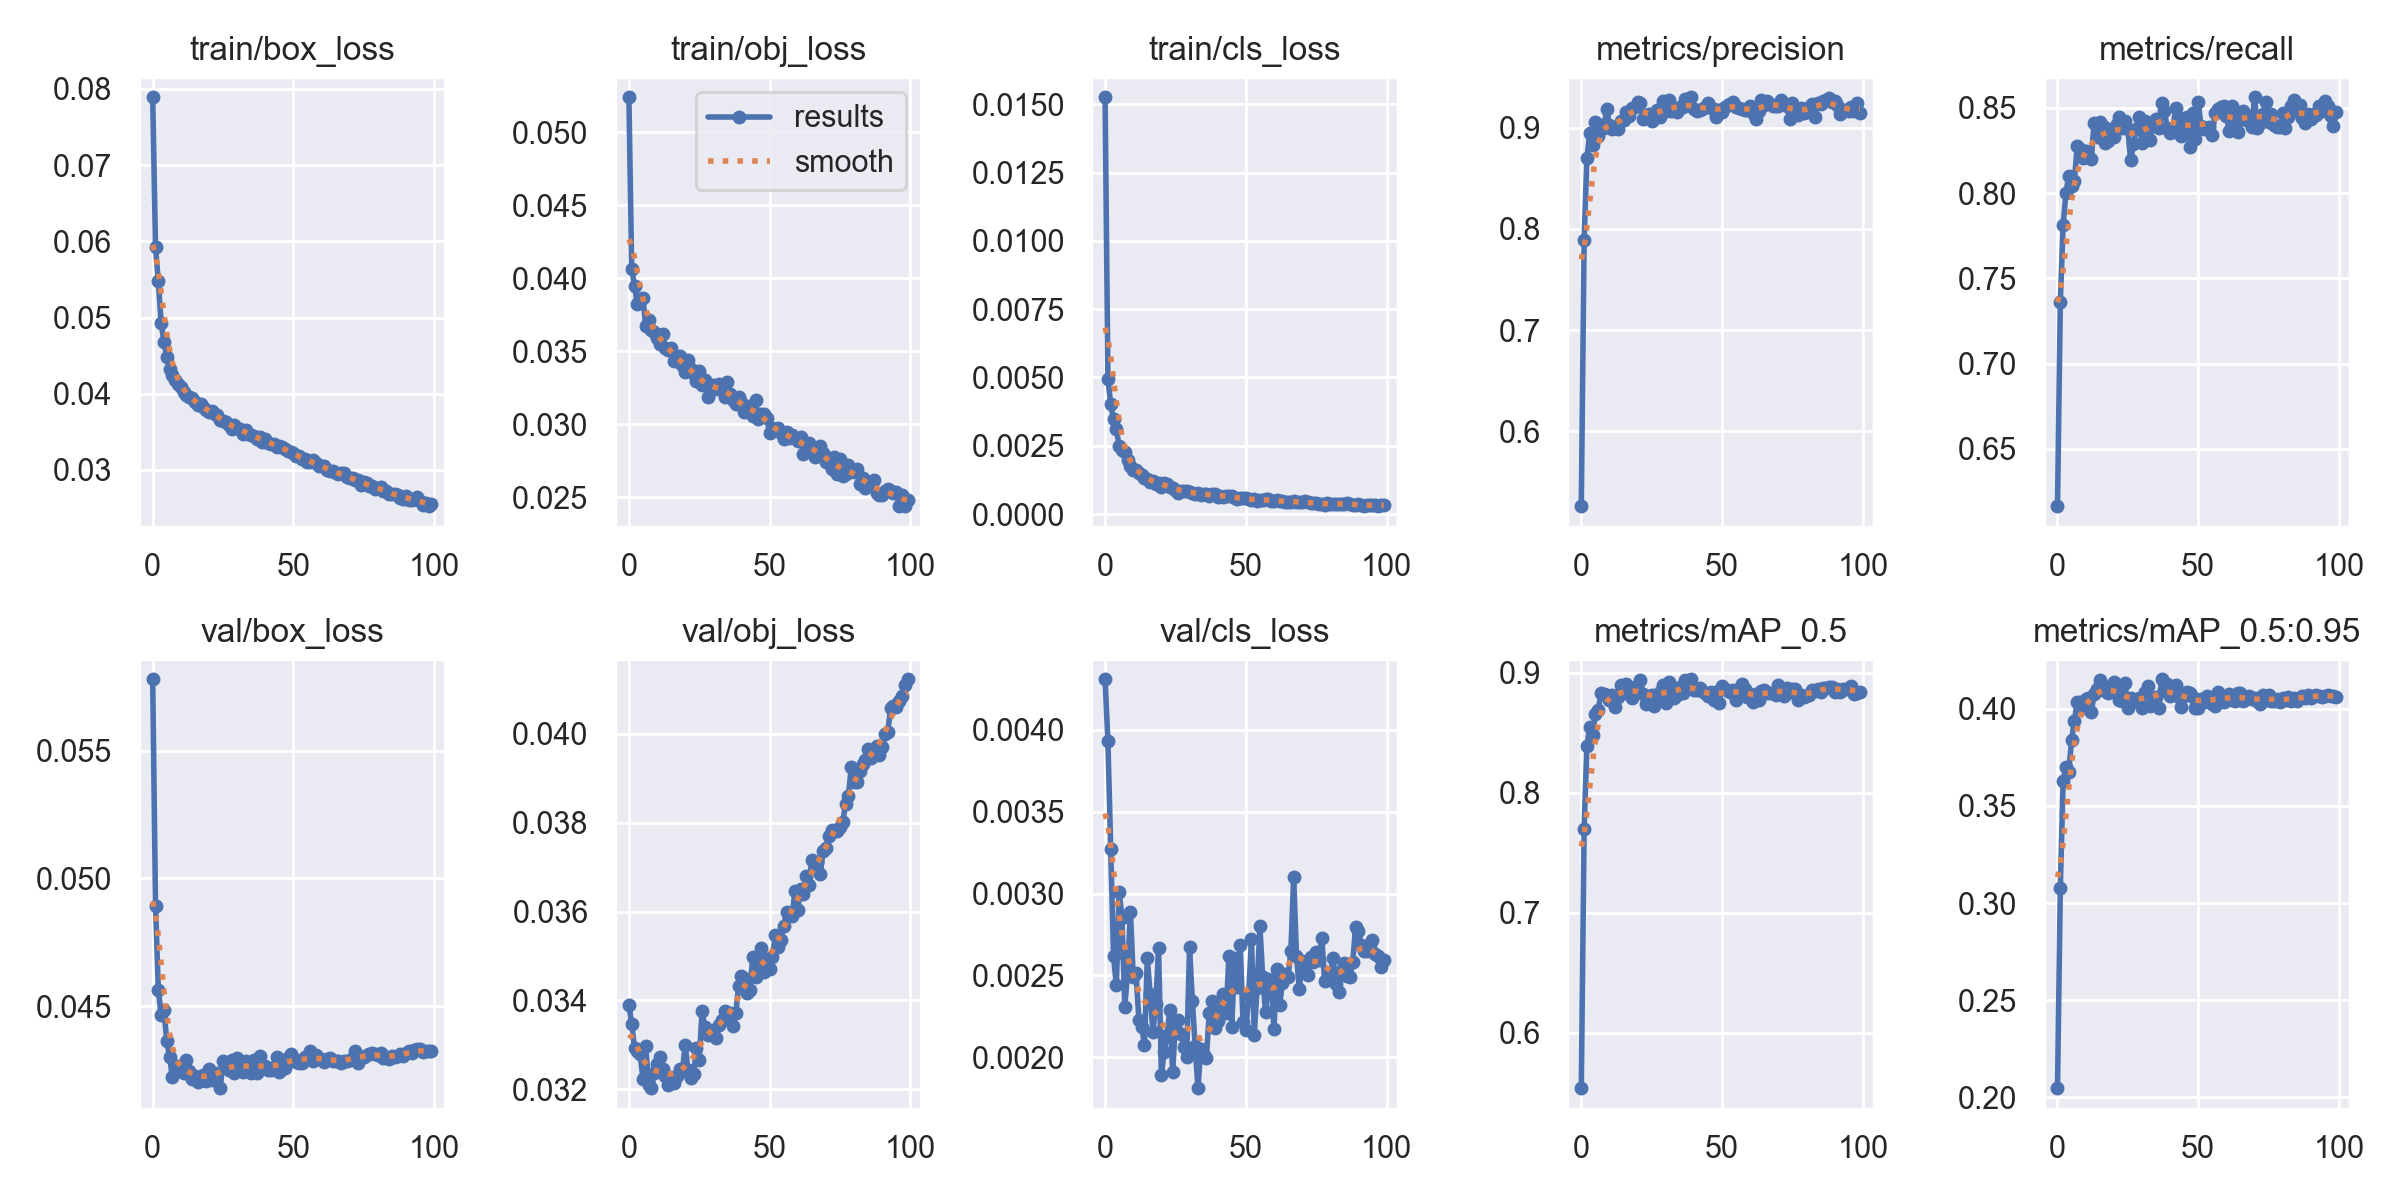

Values plotted in this chart, from the file beside it:
epoch, train/box_loss, train/obj_loss, train/cls_loss, metrics/precision, metrics/recall, metrics/mAP_0.5, metrics/mAP_0.5:0.95, val/box_loss, val/obj_loss, val/cls_loss, x/lr0, x/lr1, x/lr2
0, 0.07891, 0.0524, 0.01526, 0.5261, 0.6164, 0.5538, 0.2047, 0.0578, 0.0339, 0.004308, 0.07004, 0.003328, 0.003328
1, 0.05925, 0.04062, 0.004929, 0.7893, 0.736, 0.77, 0.3076, 0.04891, 0.03347, 0.003929, 0.03998, 0.006596, 0.006596
2, 0.05474, 0.03951, 0.004026, 0.87, 0.7814, 0.8392, 0.3628, 0.04565, 0.03293, 0.003273, 0.009848, 0.009797, 0.009797
3, 0.04934, 0.03825, 0.003468, 0.8948, 0.7999, 0.855, 0.3703, 0.04464, 0.03286, 0.002616, 0.009703, 0.009703, 0.009703
4, 0.0468, 0.03862, 0.003098, 0.8831, 0.8102, 0.848, 0.3677, 0.04483, 0.03279, 0.002439, 0.009703, 0.009703, 0.009703
5, 0.04481, 0.03864, 0.002479, 0.9057, 0.8042, 0.8657, 0.3838, 0.04364, 0.03222, 0.003011, 0.009604, 0.009604, 0.009604
6, 0.04329, 0.03672, 0.002339, 0.8917, 0.8073, 0.8687, 0.3938, 0.04301, 0.03297, 0.002851, 0.009505, 0.009505, 0.009505
7, 0.0424, 0.03715, 0.002257, 0.9025, 0.8274, 0.8832, 0.4034, 0.04222, 0.03209, 0.002309, 0.009406, 0.009406, 0.009406
8, 0.04174, 0.03647, 0.001964, 0.8994, 0.8258, 0.8827, 0.4034, 0.0424, 0.03202, 0.002519, 0.009307, 0.009307, 0.009307
9, 0.04132, 0.03635, 0.001747, 0.9181, 0.8207, 0.8819, 0.4004, 0.04267, 0.03236, 0.002886, 0.009208, 0.009208, 0.009208
10, 0.04091, 0.03593, 0.001615, 0.9032, 0.8246, 0.877, 0.4051, 0.04259, 0.03257, 0.002492, 0.009109, 0.009109, 0.009109
11, 0.04022, 0.03552, 0.001615, 0.8984, 0.8218, 0.8817, 0.4056, 0.04236, 0.03272, 0.002513, 0.00901, 0.00901, 0.00901
12, 0.03978, 0.03619, 0.00151, 0.9007, 0.8199, 0.8718, 0.3982, 0.04287, 0.03246, 0.002229, 0.008911, 0.008911, 0.008911
13, 0.03953, 0.03521, 0.001437, 0.8988, 0.8408, 0.8801, 0.4076, 0.04245, 0.03231, 0.002188, 0.008812, 0.008812, 0.008812
14, 0.03941, 0.0351, 0.00131, 0.907, 0.8329, 0.89, 0.4104, 0.04215, 0.03211, 0.002073, 0.008713, 0.008713, 0.008713
15, 0.03888, 0.03525, 0.001277, 0.908, 0.8418, 0.8881, 0.4146, 0.04226, 0.03227, 0.002607, 0.008614, 0.008614, 0.008614
16, 0.03846, 0.03433, 0.001188, 0.9157, 0.8396, 0.8911, 0.4119, 0.04204, 0.03215, 0.002387, 0.008515, 0.008515, 0.008515
17, 0.03867, 0.03458, 0.001209, 0.9113, 0.8291, 0.8822, 0.4089, 0.04218, 0.03231, 0.002153, 0.008416, 0.008416, 0.008416
18, 0.03822, 0.03466, 0.001099, 0.9196, 0.8308, 0.8792, 0.4082, 0.04231, 0.03245, 0.002324, 0.008317, 0.008317, 0.008317
19, 0.03783, 0.0341, 0.001151, 0.9205, 0.8378, 0.8883, 0.4097, 0.04206, 0.03241, 0.002668, 0.008218, 0.008218, 0.008218
20, 0.0376, 0.03362, 0.0009867, 0.9253, 0.8331, 0.8848, 0.4139, 0.04255, 0.033, 0.001894, 0.008119, 0.008119, 0.008119
21, 0.03767, 0.03441, 0.001127, 0.9242, 0.8404, 0.8939, 0.4114, 0.04212, 0.03243, 0.002034, 0.00802, 0.00802, 0.00802
22, 0.03733, 0.03379, 0.001112, 0.9084, 0.8447, 0.8823, 0.4043, 0.0423, 0.03225, 0.002135, 0.007921, 0.007921, 0.007921
23, 0.03726, 0.03344, 0.000994, 0.9118, 0.8382, 0.8738, 0.4038, 0.04239, 0.03235, 0.00229, 0.007822, 0.007822, 0.007822
24, 0.03651, 0.03299, 0.0009673, 0.9137, 0.8422, 0.8808, 0.4135, 0.04178, 0.03293, 0.00191, 0.007723, 0.007723, 0.007723
25, 0.03635, 0.03365, 0.000896, 0.9064, 0.8375, 0.8818, 0.4005, 0.04285, 0.03267, 0.002206, 0.007624, 0.007624, 0.007624
26, 0.03626, 0.03267, 0.0007698, 0.9111, 0.8192, 0.8727, 0.4056, 0.04279, 0.03375, 0.002225, 0.007525, 0.007525, 0.007525
27, 0.03584, 0.03305, 0.0008261, 0.9171, 0.8286, 0.8817, 0.4043, 0.04249, 0.03339, 0.002144, 0.007426, 0.007426, 0.007426
28, 0.03542, 0.03188, 0.0008622, 0.9104, 0.8377, 0.8844, 0.4039, 0.04288, 0.03321, 0.002064, 0.007327, 0.007327, 0.007327
29, 0.03594, 0.03265, 0.0008494, 0.9261, 0.8447, 0.8896, 0.4055, 0.04237, 0.03331, 0.002, 0.007228, 0.007228, 0.007228
30, 0.03552, 0.0327, 0.0008046, 0.9164, 0.8293, 0.8752, 0.4003, 0.04297, 0.03334, 0.002675, 0.007129, 0.007129, 0.007129
31, 0.0354, 0.03239, 0.0007868, 0.9274, 0.8425, 0.8927, 0.4088, 0.04265, 0.03315, 0.002346, 0.00703, 0.00703, 0.00703
32, 0.03473, 0.03275, 0.0007426, 0.9162, 0.838, 0.8871, 0.4118, 0.04242, 0.03344, 0.002066, 0.006931, 0.006931, 0.006931
33, 0.03518, 0.03263, 0.0007557, 0.9197, 0.8313, 0.8792, 0.4015, 0.04283, 0.03355, 0.001811, 0.006832, 0.006832, 0.006832
34, 0.03471, 0.03188, 0.0007057, 0.9157, 0.8411, 0.8816, 0.4052, 0.04268, 0.03376, 0.002051, 0.006733, 0.006733, 0.006733
35, 0.03455, 0.03291, 0.0007321, 0.9206, 0.8434, 0.8883, 0.4062, 0.04236, 0.03363, 0.002014, 0.006634, 0.006634, 0.006634
36, 0.0345, 0.03209, 0.0007473, 0.9203, 0.8384, 0.883, 0.4005, 0.04287, 0.03372, 0.001998, 0.006535, 0.006535, 0.006535
37, 0.03404, 0.03165, 0.0006728, 0.928, 0.8528, 0.8937, 0.4152, 0.04239, 0.03343, 0.002271, 0.006436, 0.006436, 0.006436
38, 0.03428, 0.03137, 0.0007461, 0.9225, 0.848, 0.8872, 0.4095, 0.04304, 0.03373, 0.002342, 0.006337, 0.006337, 0.006337
39, 0.03371, 0.03188, 0.0007367, 0.9301, 0.8379, 0.8946, 0.4128, 0.04257, 0.03433, 0.002176, 0.006238, 0.006238, 0.006238
40, 0.03401, 0.03156, 0.0006349, 0.9188, 0.8354, 0.8854, 0.4064, 0.04265, 0.03456, 0.002219, 0.006139, 0.006139, 0.006139
41, 0.03356, 0.03083, 0.0006749, 0.9169, 0.8379, 0.8854, 0.408, 0.04251, 0.03451, 0.002283, 0.00604, 0.00604, 0.00604
42, 0.03343, 0.03101, 0.0006411, 0.9172, 0.8499, 0.8872, 0.4125, 0.04247, 0.03416, 0.002385, 0.005941, 0.005941, 0.005941
43, 0.03339, 0.03124, 0.0006649, 0.9181, 0.8438, 0.8845, 0.4061, 0.0426, 0.03424, 0.00227, 0.005842, 0.005842, 0.005842
44, 0.03305, 0.03056, 0.0006683, 0.9205, 0.8336, 0.8828, 0.4011, 0.04301, 0.03497, 0.00262, 0.005743, 0.005743, 0.005743
45, 0.03309, 0.03169, 0.0006546, 0.9248, 0.8405, 0.8807, 0.4067, 0.0424, 0.03454, 0.002187, 0.005644, 0.005644, 0.005644
46, 0.03296, 0.03037, 0.0006014, 0.9196, 0.8445, 0.8837, 0.4086, 0.04281, 0.03478, 0.002604, 0.005545, 0.005545, 0.005545
47, 0.03275, 0.03073, 0.0005524, 0.9182, 0.8269, 0.8776, 0.4081, 0.04256, 0.03517, 0.00243, 0.005446, 0.005446, 0.005446
48, 0.03254, 0.0307, 0.0005704, 0.9106, 0.8468, 0.8839, 0.4059, 0.04297, 0.03464, 0.002683, 0.005347, 0.005347, 0.005347
49, 0.03239, 0.03042, 0.0005717, 0.9173, 0.8318, 0.8749, 0.4006, 0.04313, 0.03493, 0.002214, 0.005248, 0.005248, 0.005248
50, 0.03215, 0.02943, 0.0005792, 0.916, 0.8536, 0.8889, 0.4004, 0.04295, 0.03472, 0.002166, 0.005149, 0.005149, 0.005149
51, 0.0318, 0.02974, 0.0005443, 0.9205, 0.8391, 0.8864, 0.4051, 0.0428, 0.03497, 0.002379, 0.00505, 0.00505, 0.00505
52, 0.03184, 0.02969, 0.0005269, 0.9224, 0.8375, 0.8847, 0.4034, 0.04277, 0.03548, 0.002725, 0.004951, 0.004951, 0.004951
53, 0.03146, 0.02973, 0.0005475, 0.9232, 0.838, 0.8843, 0.4068, 0.04275, 0.0352, 0.002136, 0.004852, 0.004852, 0.004852
54, 0.03148, 0.02944, 0.0004929, 0.9258, 0.8386, 0.8857, 0.4056, 0.04299, 0.03536, 0.002426, 0.004753, 0.004753, 0.004753
55, 0.03106, 0.02898, 0.000506, 0.9205, 0.8342, 0.877, 0.4023, 0.04291, 0.03567, 0.002799, 0.004654, 0.004654, 0.004654
56, 0.03099, 0.02951, 0.0005098, 0.9194, 0.8468, 0.8845, 0.4015, 0.04322, 0.03599, 0.002489, 0.004555, 0.004555, 0.004555
57, 0.03128, 0.0291, 0.0005557, 0.9189, 0.8495, 0.891, 0.4089, 0.04286, 0.03592, 0.002275, 0.004456, 0.004456, 0.004456
58, 0.03085, 0.02925, 0.0005493, 0.9172, 0.8503, 0.8866, 0.4066, 0.04308, 0.03589, 0.002477, 0.004357, 0.004357, 0.004357
59, 0.03053, 0.02905, 0.0004921, 0.9177, 0.851, 0.8799, 0.4035, 0.04296, 0.03647, 0.002446, 0.004258, 0.004258, 0.004258
... 40 more rows
